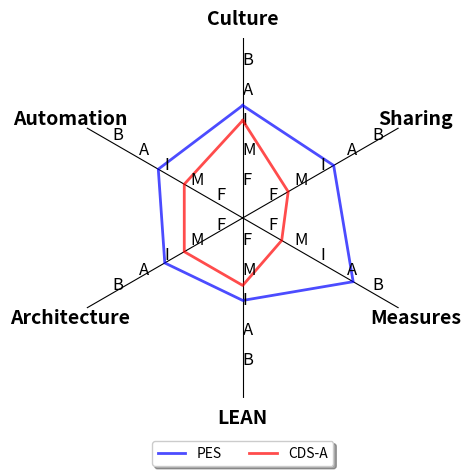

The matplotlib source for this figure:
import numpy as np
import pylab as pl
import matplotlib.pyplot as py

class Radar(object):

    def __init__(self, fig, titles, label, rect=None):
        if rect is None:
            # layout area for polar plot - axes postioning left, bottom, width, height in fractions of figure width and height
            rect = [0.05, 0.15, 0.95, 0.75]

        self.n = len(titles)
        self.angles = [a if a <=360. else a - 360. for a in np.arange(90, 90+360, 360.0/self.n)]
        self.axes = [fig.add_axes(rect, projection="polar", label="axes%d" % i) 
                        for i in range(self.n)]

        self.ax = self.axes[0]
        # these are the endpoints for CAALMS spelled-out 
        self.ax.set_thetagrids(self.angles, labels=titles, fontsize=14, weight="bold", color="black")

        for ax in self.axes[1:]:
            ax.patch.set_visible(False)
            ax.grid(False)
            ax.xaxis.set_visible(False)
            self.ax.yaxis.grid(False)

        for ax, angle in zip(self.axes, self.angles):
            ax.set_rgrids(range(1, 6), labels=label, angle=angle, fontsize=12)
            # hide outer spine (circle)
            ax.spines["polar"].set_visible(False)
            ax.set_ylim(0, 6)  
            ax.xaxis.grid(True, color='black', linestyle='-')
            # doesn't do anything...
            # ax.tick_params(direction='inout', length=20, width=5, color='r', which='both')
            ticks = ax.xaxis.majorTicks
            for tick in ticks:
                tick.tick1On = True
                tick.tick2On = True
                # tick.set_visible = True
                # tick.set_size_inches = 1
                # tick.inout = True
               # tick.length=20
                # tick.color='r'
                # tick.width=5
                tick1line = tick.tick1line
                tick2line = tick.tick2line
                # tick1line.set_rgrids()
                tick1line.lineStyles = '-'
                tick1line.marker = 'o'
                tick1line.filled_markers = 'o'
                tick1line.drawStyles = 'steps'
                tick1line.markevery = 1        

    def plot(self, values, *args, **kw):
        angle = np.deg2rad(np.r_[self.angles, self.angles[0]])
        values = np.r_[values, values[0]]
        self.ax.plot(angle, values, *args, **kw)

fig = pl.figure(1)

titles = ['Culture', 'Automation', 'Architecture', 'LEAN', 'Measures', 'Sharing']
label = list("FMIAB")

radar = Radar(fig, titles, label)
radar.plot([3.75, 3.25, 3.0, 2.75, 4.25, 3.5], "-", linewidth=2, color="b", alpha=.7, label="PES")
radar.plot([3.25, 2.25, 2.25, 2.25, 1.5, 1.75],"-", linewidth=2, color="r", alpha=.7, label="CDS-A")

radar.ax.legend(loc='upper center', bbox_to_anchor=(0.5, -0.10),
      fancybox=True, shadow=True, ncol=4)

pl.show()

# for saving to file (convenience for inserting into pptx)
# fig = py.gcf()
# fig.set_size_inches(6, 10, forward=True)
# fig.savefig('CAALMS.png', dpi=100, bbox_inches="tight", pad_inches=1)
